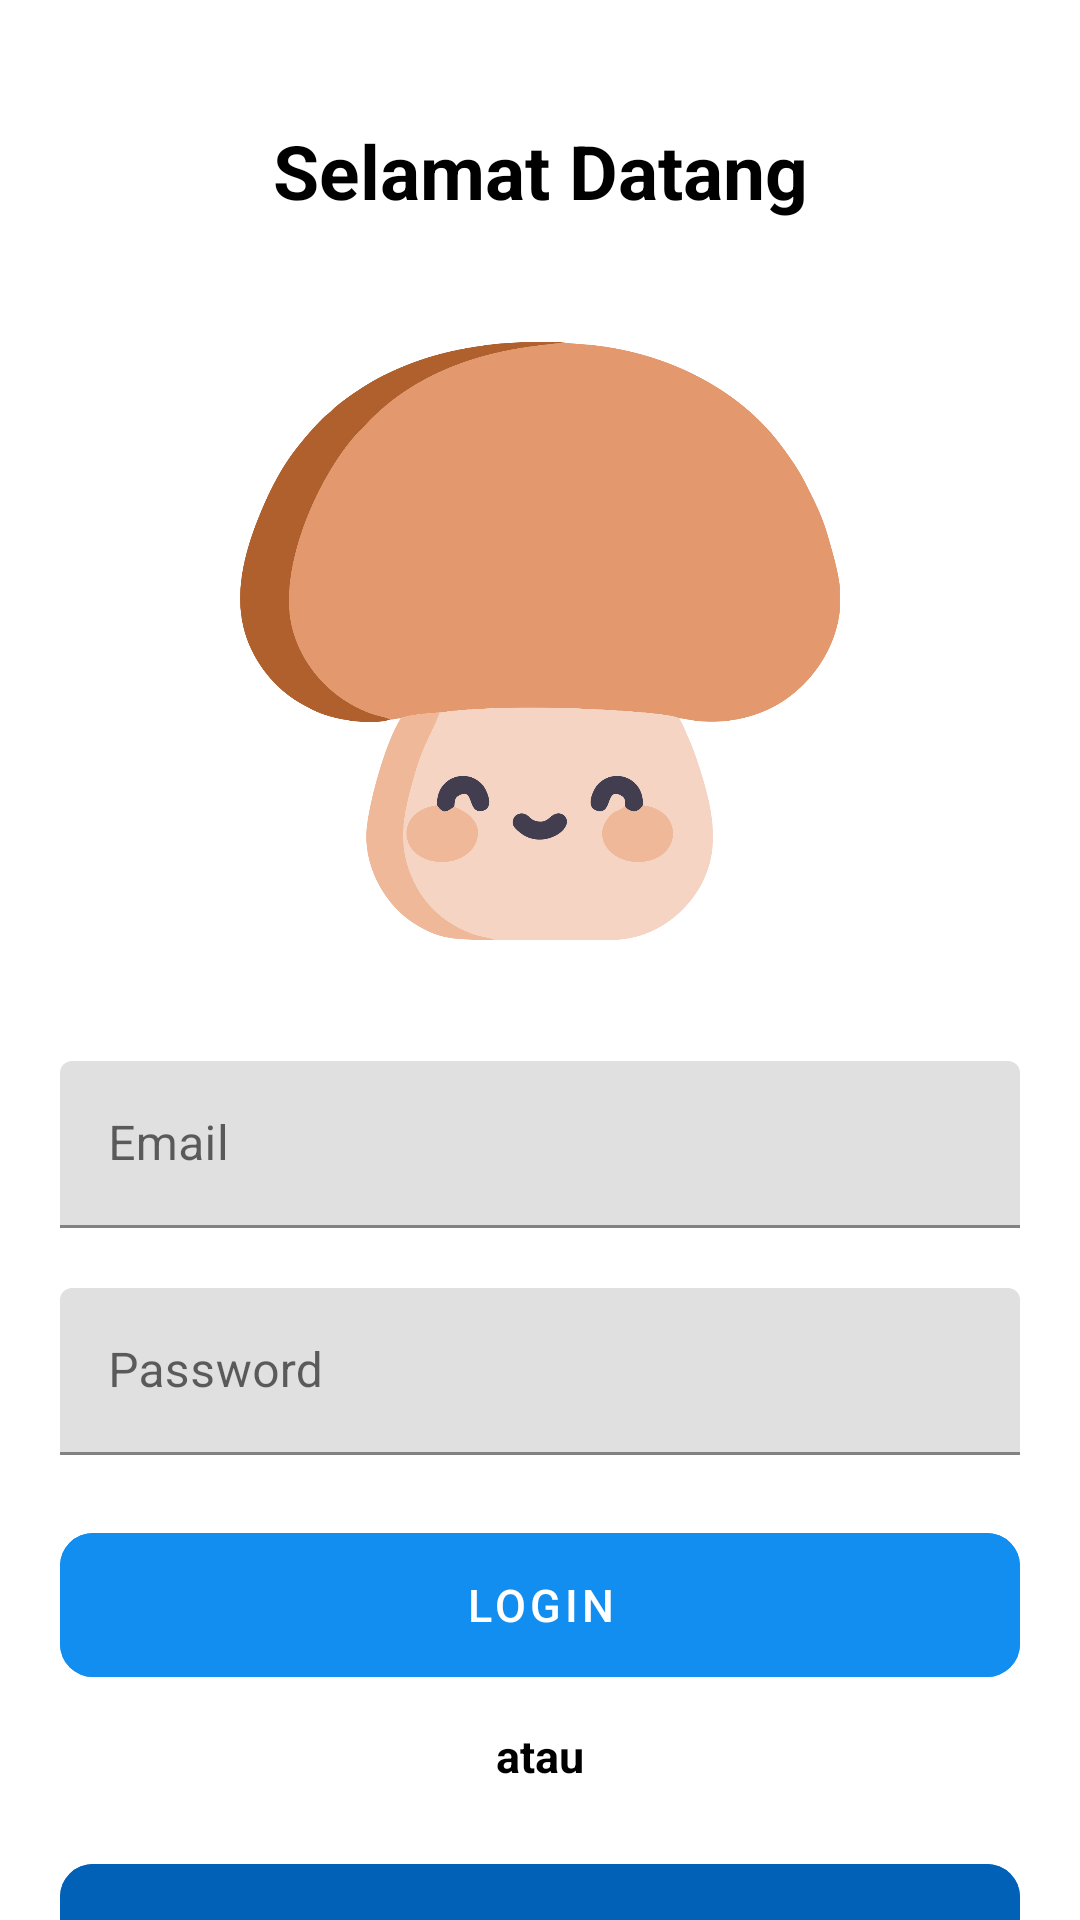

Layout XML and referenced resources for this Android screen:
<!-- AndroidManifest.xml: application theme Theme.OmahJamur.NoActionBar -->
<!-- res/layout/activity_login.xml -->
<?xml version="1.0" encoding="utf-8"?>
<LinearLayout xmlns:android="http://schemas.android.com/apk/res/android"
    xmlns:app="http://schemas.android.com/apk/res-auto"
    xmlns:tools="http://schemas.android.com/tools"
    android:layout_width="match_parent"
    android:layout_height="match_parent"
    android:orientation="vertical"
    tools:context=".LoginActivity"
    >

    <androidx.core.widget.NestedScrollView
        android:layout_width="match_parent"
        android:layout_height="wrap_content">

        <LinearLayout
            android:layout_width="match_parent"
            android:layout_height="wrap_content"
            android:orientation="vertical"
            android:padding="20dp">

            <TextView
                android:layout_width="match_parent"
                android:layout_height="wrap_content"
                android:textAlignment="center"
                android:text="Selamat Datang"
                android:textSize="25dp"
                android:textColor="@color/black"
                android:textStyle="bold"
                android:padding="20dp"/>

            <ImageView
                android:layout_gravity="center"
                android:layout_width="200dp"
                android:layout_height="200dp"
                android:src="@drawable/logo"
                android:layout_marginTop="20dp"
                android:layout_marginBottom="40dp"/>

            <com.google.android.material.textfield.TextInputLayout
                android:id="@+id/textInputUsername"
                android:layout_width="match_parent"
                android:layout_height="wrap_content">

                <EditText
                    android:id="@+id/emailEt"
                    android:layout_height="wrap_content"
                    android:layout_width="match_parent"
                    android:hint="Email"
                    android:inputType="text"
                    android:maxLines="1"
                    android:textColor="@color/primaryTextColor" />
            </com.google.android.material.textfield.TextInputLayout>

            <com.google.android.material.textfield.TextInputLayout
                android:id="@+id/textInputPassword"
                android:layout_width="match_parent"
                android:layout_height="wrap_content"
                android:layout_marginTop="20dp">

                <EditText
                    android:id="@+id/passwordEt"
                    android:layout_height="wrap_content"
                    android:layout_width="match_parent"
                    android:hint="Password"
                    android:inputType="textPassword"
                    android:maxLines="1"
                    android:textColor="@color/primaryTextColor" />
            </com.google.android.material.textfield.TextInputLayout>

            <com.google.android.material.button.MaterialButton
                android:id="@+id/loginBtn"
                android:layout_width="match_parent"
                android:layout_height="60dp"
                android:layout_gravity="center_horizontal"
                android:layout_marginTop="20dp"
                android:layout_marginBottom="10dp"
                android:textSize="15dp"
                android:backgroundTint="@color/primaryColor"
                app:cornerRadius="11dp"
                style="@style/Widget.MaterialComponents.Button.UnelevatedButton"
                android:text="Login" />

            <TextView
                android:layout_width="match_parent"
                android:layout_height="wrap_content"
                android:textAlignment="center"
                android:text="atau"
                android:textSize="15dp"
                android:textColor="@color/black"
                android:textStyle="bold"/>

            <com.google.android.material.button.MaterialButton
                android:id="@+id/daftarBtn"
                android:layout_width="match_parent"
                android:layout_height="60dp"
                android:layout_gravity="center_horizontal"
                android:layout_marginTop="20dp"
                android:layout_marginBottom="10dp"
                android:textSize="15dp"
                android:backgroundTint="@color/primaryDarkColor"
                app:cornerRadius="11dp"
                style="@style/Widget.MaterialComponents.Button.UnelevatedButton"
                android:text="Masuk / Daftar" />

        </LinearLayout>

    </androidx.core.widget.NestedScrollView>



</LinearLayout>
<!-- resources referenced by this layout -->
<resources>
  <color name="black">#000000</color>
  <color name="primaryColor">#118eef</color>
  <color name="primaryDarkColor">#0061b7</color>
  <color name="primaryTextColor">#000000</color>
  <!-- drawable logo: png bitmap (drawable-mdpi, 106876 bytes) -->
  <style name="Theme.OmahJamur.NoActionBar">
          <item name="windowActionBar">false</item>
          <item name="windowNoTitle">true</item>
      </style>
</resources>
